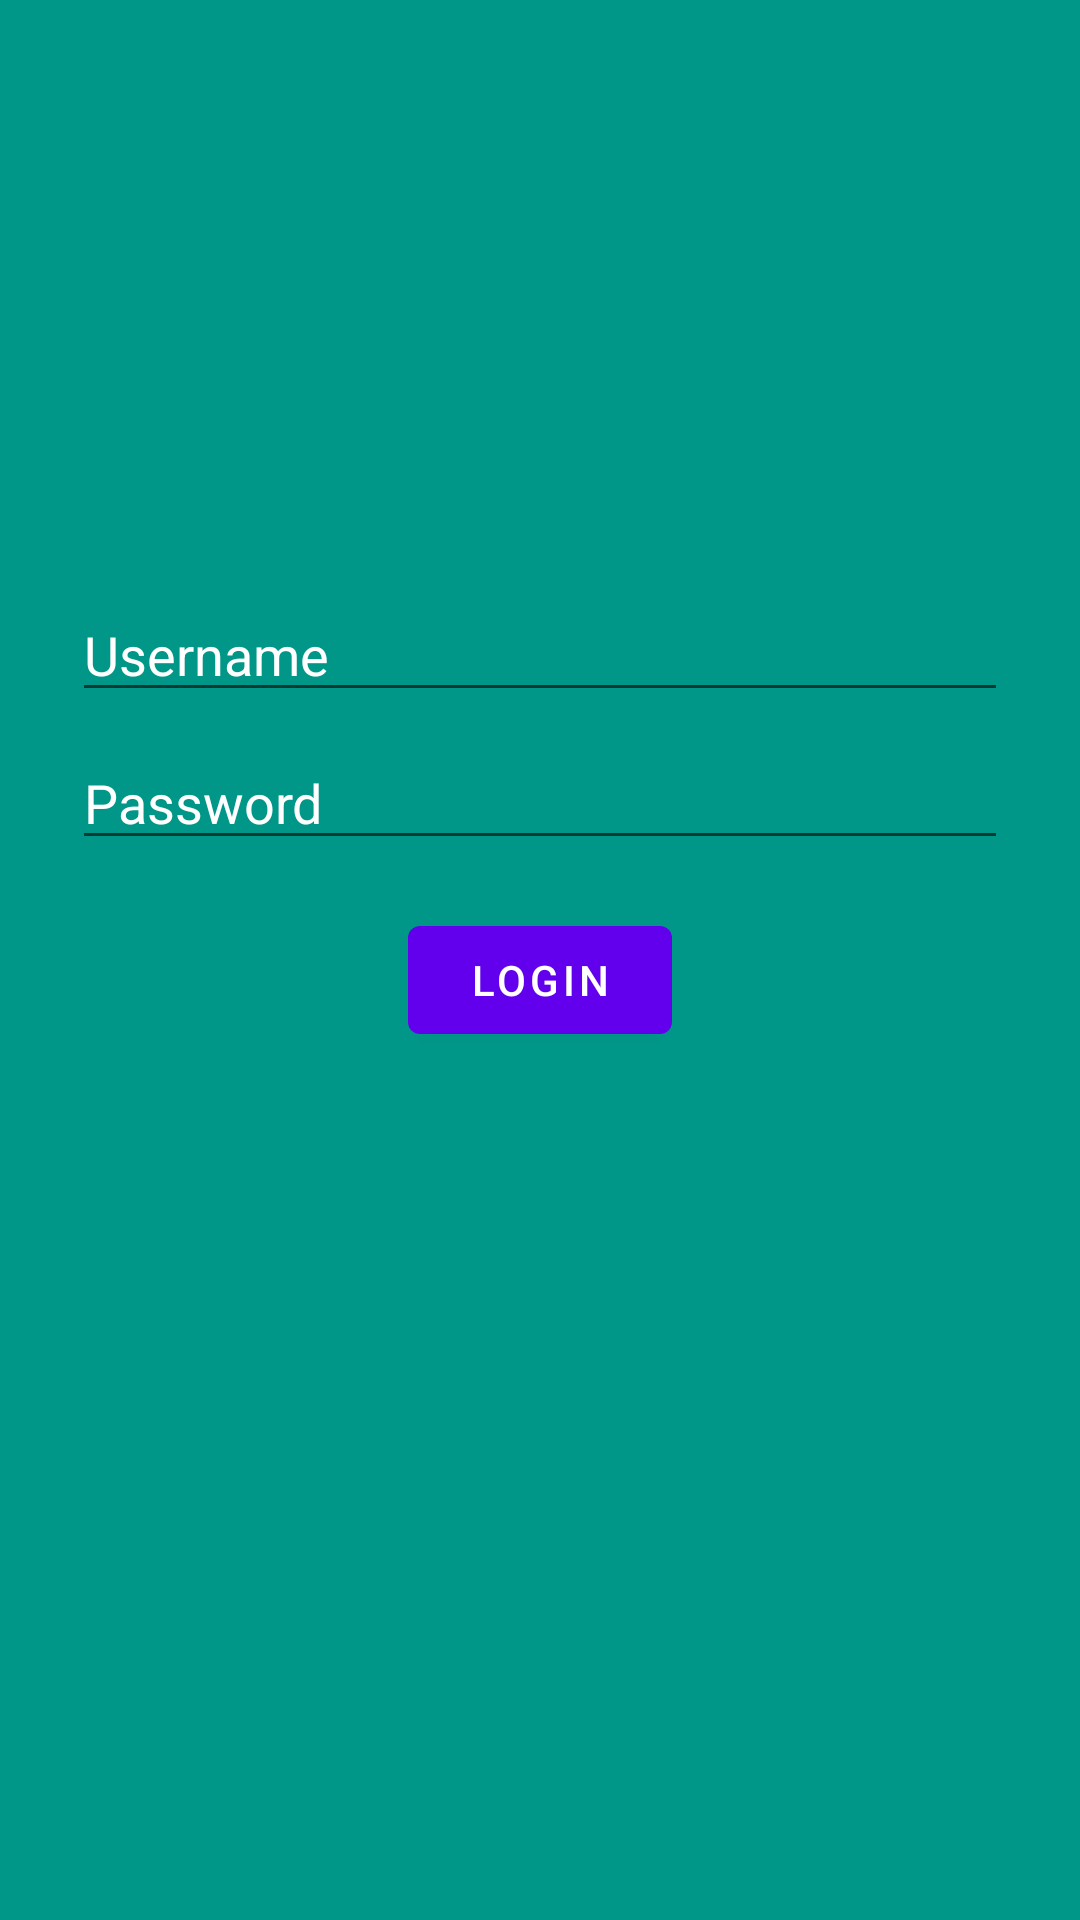

The Android layout XML behind this screen, and the referenced resources:
<!-- AndroidManifest.xml: activity theme NoActionBar -->
<!-- res/layout/activity_login.xml -->
<?xml version="1.0" encoding="utf-8"?>
<layout xmlns:android="http://schemas.android.com/apk/res/android"
    xmlns:app="http://schemas.android.com/apk/res-auto"
    xmlns:tools="http://schemas.android.com/tools">

    <data>
        <import type="android.view.View" />
        <variable
            name="loginViewModel"
            type="com.example.interviewtask.login.LoginViewModel" />
    </data>

    <androidx.constraintlayout.widget.ConstraintLayout
        android:layout_width="match_parent"
        android:layout_height="match_parent"
        android:background="#009688"
        tools:context=".login.LoginActivity">


        <ImageView
            android:id="@+id/imageView3"
            android:layout_width="100dp"
            android:layout_height="100dp"
            android:layout_marginTop="64dp"
            app:layout_constraintEnd_toEndOf="parent"
            app:layout_constraintStart_toStartOf="parent"
            app:layout_constraintTop_toTopOf="parent"
            app:tint="#fff"
            app:srcCompat="@drawable/ic_baseline_ac_unit_24" />

        <EditText
            android:id="@+id/editTextTextPersonName2"
            android:layout_width="0dp"
            android:layout_height="wrap_content"
            android:layout_marginStart="24dp"
            android:layout_marginLeft="24dp"
            android:layout_marginTop="32dp"
            android:layout_marginEnd="24dp"
            android:layout_marginRight="24dp"
            android:ems="10"
            android:textColor="@color/white"
            android:textColorHint="@color/white"
            android:inputType="textPersonName"
            android:hint="@string/username"
            app:layout_constraintEnd_toEndOf="parent"
            app:layout_constraintStart_toStartOf="parent"
            app:layout_constraintTop_toBottomOf="@+id/imageView3" />

        <EditText
            android:id="@+id/editTextTextPassword"
            android:layout_width="0dp"
            android:layout_height="wrap_content"
            android:layout_marginTop="8dp"
            android:ems="10"
            android:textColor="@color/white"
            android:textColorHint="@color/white"
            android:hint="@string/password"
            android:inputType="textPassword"
            app:layout_constraintEnd_toEndOf="@+id/editTextTextPersonName2"
            app:layout_constraintStart_toStartOf="@+id/editTextTextPersonName2"
            app:layout_constraintTop_toBottomOf="@+id/editTextTextPersonName2" />

        <Button
            android:enabled="@{loginViewModel.loadingApi ? false : true}"
            android:onClick="@{()->loginViewModel.login()}"
            android:drawableTint="@color/white"
            android:id="@+id/button"
            android:layout_width="wrap_content"
            android:layout_height="wrap_content"
            android:layout_marginTop="16dp"
            android:text="@string/login"
            app:layout_constraintEnd_toEndOf="@+id/editTextTextPersonName2"
            app:layout_constraintStart_toStartOf="@+id/editTextTextPersonName2"
            app:layout_constraintTop_toBottomOf="@+id/editTextTextPassword" />

        <ProgressBar
            android:visibility="@{loginViewModel.loadingApi ? View.VISIBLE : View.GONE}"
            android:id="@+id/progressBar"
            style="?android:attr/progressBarStyle"
            android:layout_width="wrap_content"
            android:layout_height="wrap_content"
            android:layout_marginTop="32dp"
            app:layout_constraintEnd_toEndOf="parent"
            app:layout_constraintStart_toStartOf="parent"
            app:layout_constraintTop_toBottomOf="@+id/button" />

    </androidx.constraintlayout.widget.ConstraintLayout>
</layout>
<!-- resources referenced by this layout -->
<resources>
  <string name="login">Login</string>
  <string name="password">Password</string>
  <string name="username">Username</string>
  <style name="NoActionBar" parent="Theme.MaterialComponents.DayNight.NoActionBar">
          
          <item name="colorPrimary">@color/purple_500</item>
          <item name="colorPrimaryVariant">@color/purple_700</item>
          <item name="colorOnPrimary">@color/white</item>
          
          <item name="colorSecondary">@color/teal_200</item>
          <item name="colorSecondaryVariant">@color/teal_700</item>
          <item name="colorOnSecondary">@color/black</item>
          
          <item name="android:statusBarColor" tools:targetApi="l">?attr/colorPrimaryVariant</item>
          
      </style>
  <!-- not gathered from this repository: default colours our renderer supplied (Android Studio template values) -->
  <color name="purple_500">#FF6200EE</color>
  <color name="purple_700">#FF3700B3</color>
  <color name="teal_200">#FF03DAC5</color>
  <color name="teal_700">#FF018786</color>
  <color name="black">#FF000000</color>
  <color name="white">#FFFFFFFF</color>
</resources>
